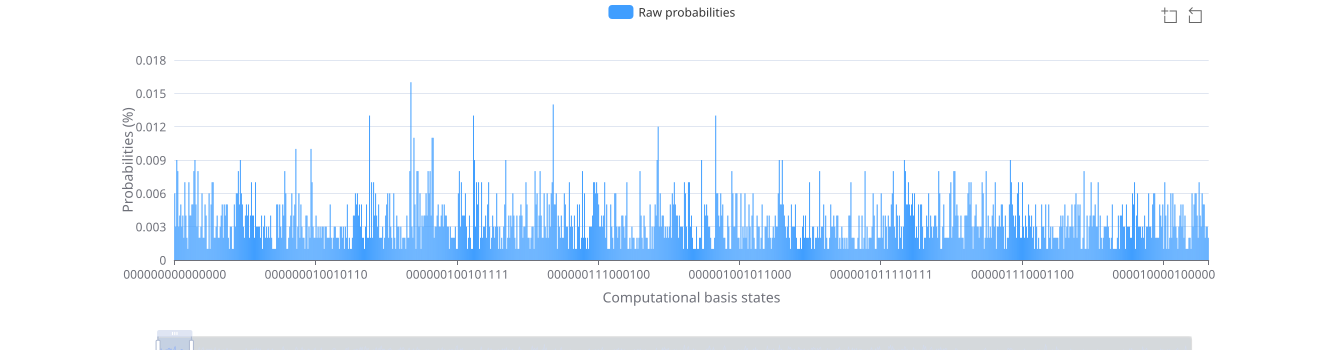

The table this chart was drawn from, first rows:
States, Raw probabilities(%)
000000000000000, 0.006
000000000000001, 0.003
000000000000010, 0.009
000000000000100, 0.008
000000000000101, 0.003
000000000000110, 0.004
000000000000111, 0.005
000000000001000, 0.003
000000000001001, 0.004
000000000001010, 0.002
000000000001100, 0.007
000000000001101, 0.004
000000000001110, 0.002
000000000001111, 0.001
000000000010000, 0.007
000000000010001, 0.004
000000000010010, 0.004
000000000010011, 0.005
000000000010100, 0.005
000000000010101, 0.008
000000000010110, 0.009
000000000010111, 0.005
000000000011000, 0.003
000000000011001, 0.008
000000000011010, 0.002
000000000011011, 0.002
000000000011100, 0.003
000000000011101, 0.006
000000000011110, 0.002
000000000011111, 0.002
000000000100000, 0.005
000000000100001, 0.004
000000000100010, 0.001
000000000100011, 0.001
000000000100100, 0.006
000000000100101, 0.001
000000000100110, 0.005
000000000100111, 0.007
000000000101000, 0.007
000000000101010, 0.002
000000000101011, 0.002
000000000101100, 0.003
000000000101101, 0.004
000000000101110, 0.002
000000000101111, 0.002
000000000110000, 0.003
000000000110001, 0.004
000000000110010, 0.005
000000000110011, 0.002
000000000110100, 0.005
000000000110101, 0.004
000000000110110, 0.005
000000000110111, 0.005
000000000111000, 0.002
000000000111001, 0.001
000000000111010, 0.003
000000000111011, 0.003
000000000111100, 0.001
000000000111101, 0.001
000000000111110, 0.005
... 29,921 more rows
